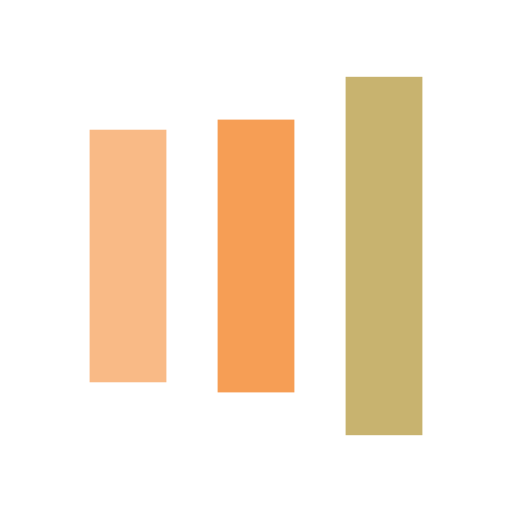
t = 0.00 s
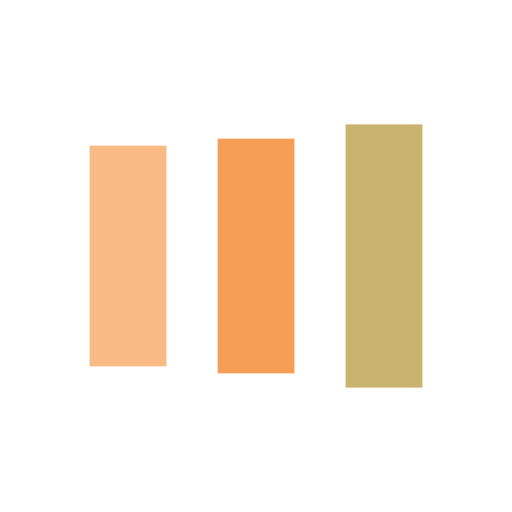
t = 0.25 s
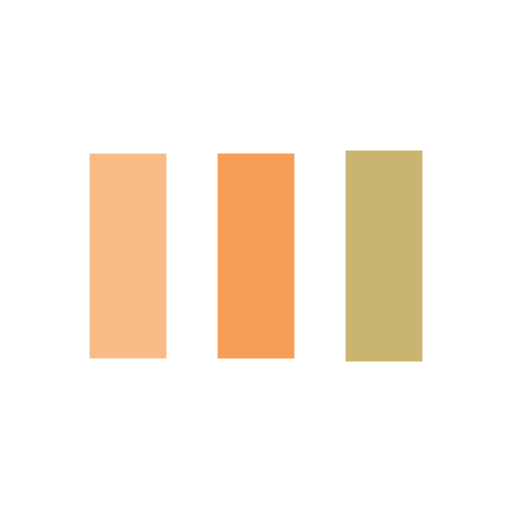
t = 0.75 s
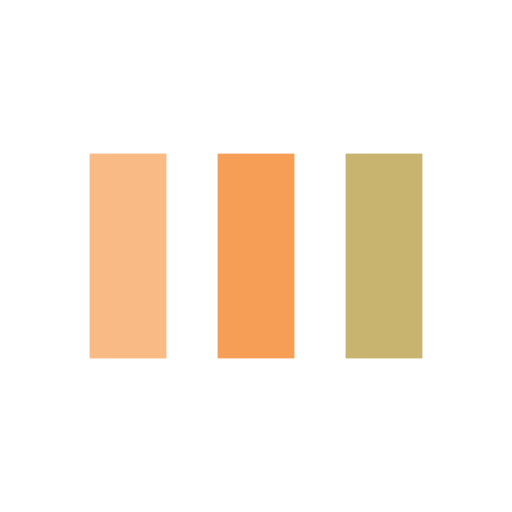
t = 1.00 s
t = 1.25 s: frame unchanged from t = 1.00 s, image omitted
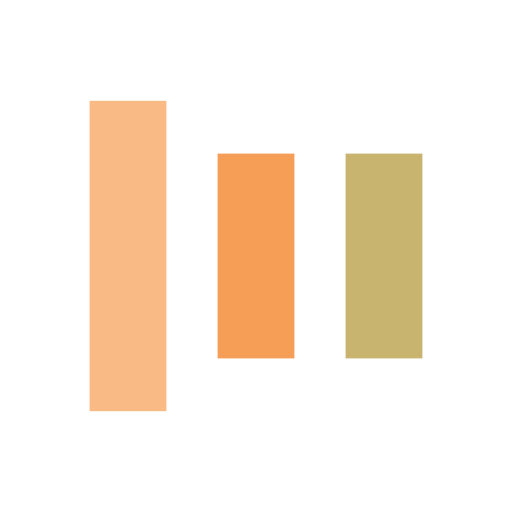
t = 1.75 s

The animated SVG that drew these frames (rendered in a browser with its animation timeline set to each time). Animation: 6 SMIL elements (animate=6); one cycle of 2.00 s, repeats indefinitely.

<svg xmlns="http://www.w3.org/2000/svg" xmlns:xlink="http://www.w3.org/1999/xlink" style="margin:auto;background:0 0;display:block;shape-rendering:auto" width="100%" height="100%" preserveAspectRatio="xMidYMid" viewBox="0 0 100 100"><rect width="15" height="40" x="17.5" y="30" fill="#f9ba86"><animate attributeName="y" begin="-0.4s" calcMode="spline" dur="2s" keySplines="0 0.5 0.5 1;0 0.5 0.5 1" keyTimes="0;0.5;1" repeatCount="indefinite" values="10;30;30"/><animate attributeName="height" begin="-0.4s" calcMode="spline" dur="2s" keySplines="0 0.5 0.5 1;0 0.5 0.5 1" keyTimes="0;0.5;1" repeatCount="indefinite" values="80;40;40"/></rect><rect width="15" height="40" x="42.5" y="30" fill="#f69e55"><animate attributeName="y" begin="-0.2s" calcMode="spline" dur="2s" keySplines="0 0.5 0.5 1;0 0.5 0.5 1" keyTimes="0;0.5;1" repeatCount="indefinite" values="15;30;30"/><animate attributeName="height" begin="-0.2s" calcMode="spline" dur="2s" keySplines="0 0.5 0.5 1;0 0.5 0.5 1" keyTimes="0;0.5;1" repeatCount="indefinite" values="70;40;40"/></rect><rect width="15" height="40" x="67.5" y="30" fill="#c8b36f"><animate attributeName="y" calcMode="spline" dur="2s" keySplines="0 0.5 0.5 1;0 0.5 0.5 1" keyTimes="0;0.5;1" repeatCount="indefinite" values="15;30;30"/><animate attributeName="height" calcMode="spline" dur="2s" keySplines="0 0.5 0.5 1;0 0.5 0.5 1" keyTimes="0;0.5;1" repeatCount="indefinite" values="70;40;40"/></rect></svg>